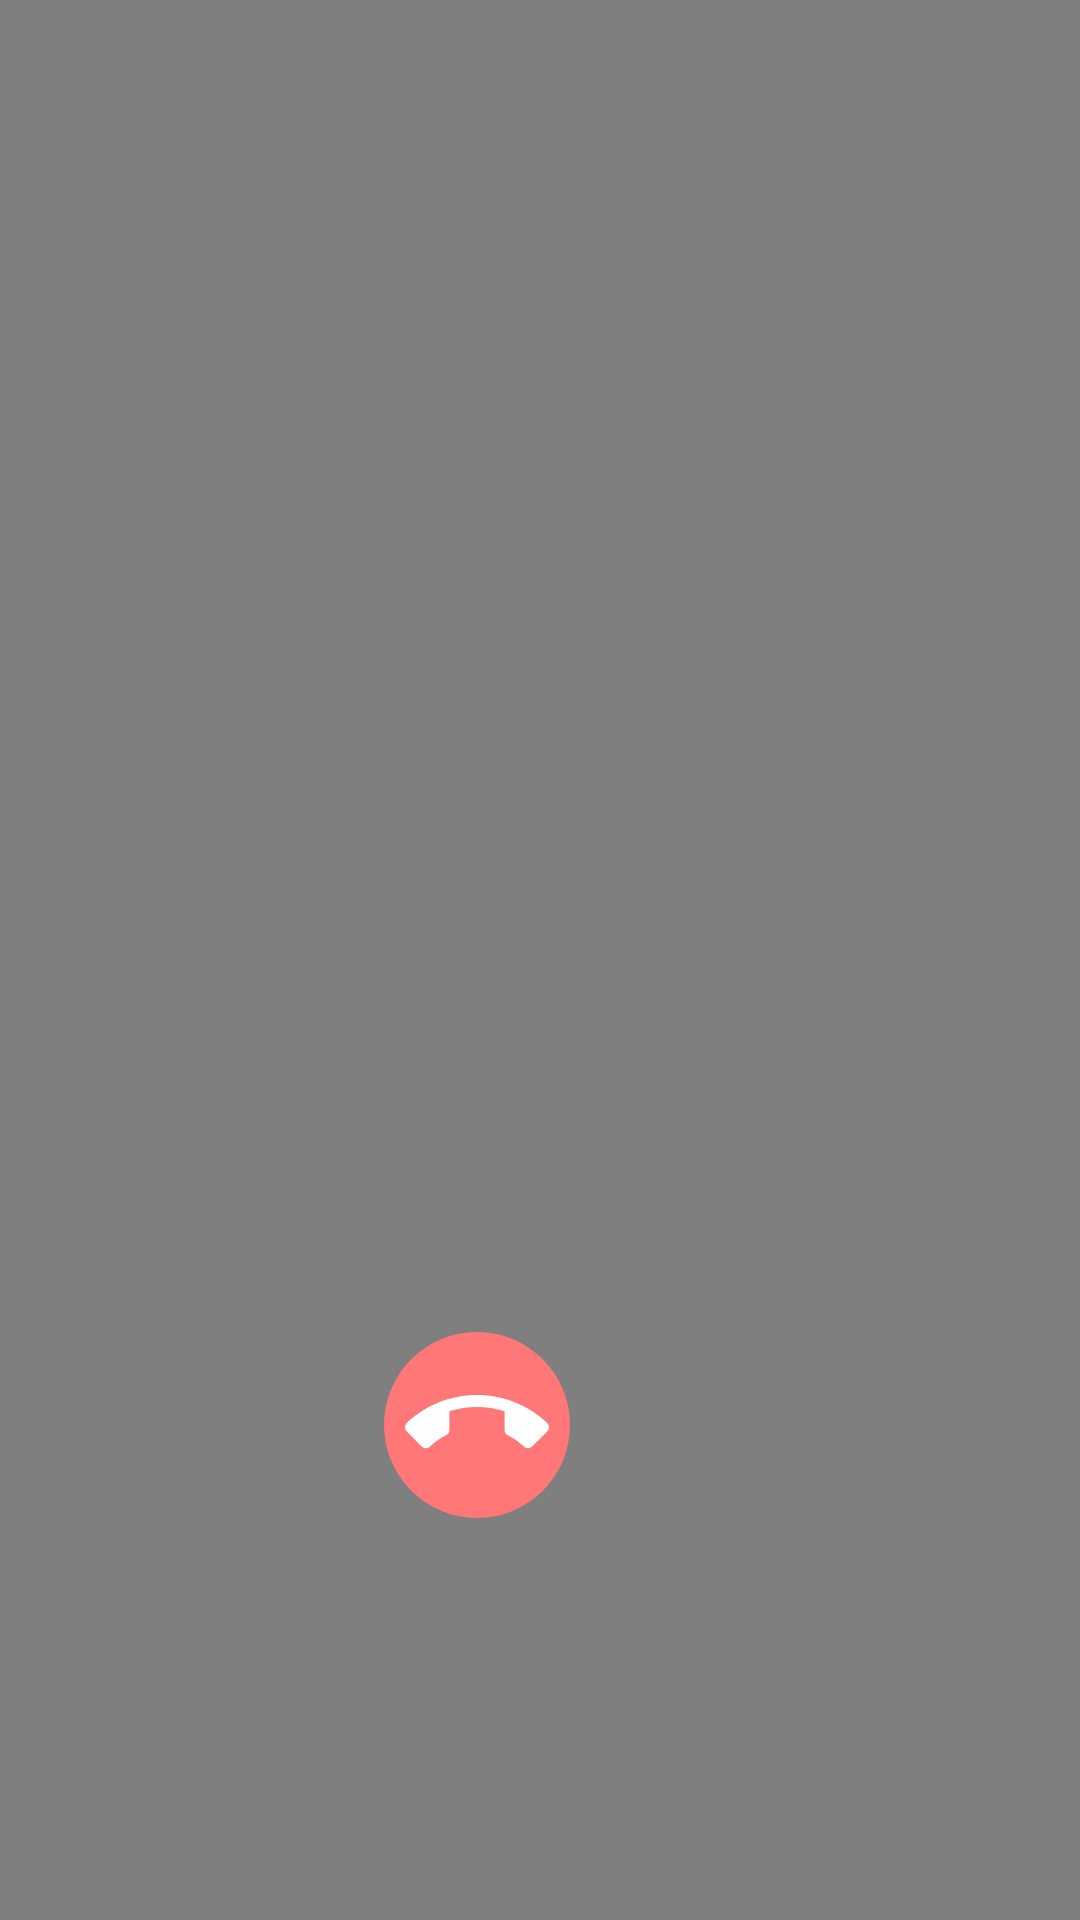

Here is an Android app screen rendered from its layout file. Give the layout XML and the strings, colors and styles it references.
<!-- AndroidManifest.xml: application theme Theme.MyAppCall -->
<!-- res/layout/activity_call_video.xml -->
<?xml version="1.0" encoding="utf-8"?>
<androidx.constraintlayout.widget.ConstraintLayout xmlns:android="http://schemas.android.com/apk/res/android"
    xmlns:app="http://schemas.android.com/apk/res-auto"
    xmlns:tools="http://schemas.android.com/tools"
    android:id="@+id/main"
    android:layout_width="match_parent"
    android:layout_height="match_parent"
    tools:context="com.example.view.CallVideoActivity">


    <VideoView
        android:id="@+id/videoView"
        android:layout_width="match_parent"
        android:layout_height="match_parent"
        app:layout_constraintEnd_toEndOf="parent"
        app:layout_constraintStart_toStartOf="parent"
        app:layout_constraintTop_toTopOf="parent" />


    <LinearLayout
        android:gravity="right|center"
        android:layout_marginBottom="80dp"
        android:layout_width="match_parent"
        android:layout_height="wrap_content"
        android:orientation="horizontal"
        app:layout_constraintBottom_toBottomOf="parent"
        app:layout_constraintEnd_toEndOf="@+id/videoView"
        app:layout_constraintStart_toStartOf="parent">


        <ImageView

            android:id="@+id/imgEndCall"
            android:layout_width="wrap_content"
            android:layout_height="wrap_content"
            android:background="@drawable/bg_radius"
            android:padding="7dp"
            android:src="@drawable/ic_end_call"
            app:layout_constraintBottom_toBottomOf="parent"
            app:layout_constraintEnd_toEndOf="parent"
            app:layout_constraintStart_toStartOf="parent" />


        <TextureView
            android:layout_margin="10dp"
            android:id="@+id/textureView"
            android:layout_width="150dp"
            android:layout_height="150dp"
            app:layout_constraintBottom_toBottomOf="parent"
            app:layout_constraintEnd_toEndOf="parent" />


    </LinearLayout>




</androidx.constraintlayout.widget.ConstraintLayout>
<!-- resources referenced by this layout -->
<resources>
  <!-- drawable bg_radius (drawable) -->
  <?xml version="1.0" encoding="utf-8"?>
  <shape android:shape="oval" xmlns:android="http://schemas.android.com/apk/res/android">
  
      <solid android:color="#FF7777"/>
  
  </shape>
  <!-- drawable ic_end_call (drawable) -->
  <vector xmlns:android="http://schemas.android.com/apk/res/android"
      android:width="48dp"
      android:height="48dp"
      android:viewportWidth="48"
      android:viewportHeight="48">
    <path
        android:pathData="M24,18c-3.21,0 -6.3,0.5 -9.2,1.44v6.21c0,0.79 -0.46,1.47 -1.12,1.8 -1.95,0.98 -3.74,2.23 -5.33,3.7 -0.36,0.35 -0.85,0.57 -1.4,0.57 -0.55,0 -1.05,-0.22 -1.41,-0.59L0.59,26.18c-0.37,-0.37 -0.59,-0.87 -0.59,-1.42 0,-0.55 0.22,-1.05 0.59,-1.42C6.68,17.55 14.93,14 24,14s17.32,3.55 23.41,9.34c0.37,0.36 0.59,0.87 0.59,1.42 0,0.55 -0.22,1.05 -0.59,1.41l-4.95,4.95c-0.36,0.36 -0.86,0.59 -1.41,0.59 -0.54,0 -1.04,-0.22 -1.4,-0.57a23.202,23.202 0,0 0,-5.33 -3.7,2.015 2.015,0 0,1 -1.12,-1.8v-6.21A30.07,30.07 0,0 0,24 18z"
        android:fillColor="#ffffff"/>
  </vector>
  <style name="Theme.MyAppCall" parent="Theme.AppCompat.DayNight.NoActionBar">
          
          <item name="colorPrimary">@color/purple_500</item>
          <item name="colorPrimaryVariant">@color/purple_700</item>
          <item name="colorOnPrimary">@color/white</item>
          
          <item name="colorSecondary">@color/teal_200</item>
          <item name="colorSecondaryVariant">@color/teal_700</item>
          <item name="colorOnSecondary">@color/black</item>
          
          <item name="android:statusBarColor">?attr/colorPrimaryVariant</item>
          
      </style>
  <color name="purple_500">#FF6200EE</color>
  <color name="purple_700">#FF3700B3</color>
  <color name="white">#FFFFFFFF</color>
  <color name="teal_200">#FF03DAC5</color>
  <color name="teal_700">#FF018786</color>
  <color name="black">#FF000000</color>
</resources>
